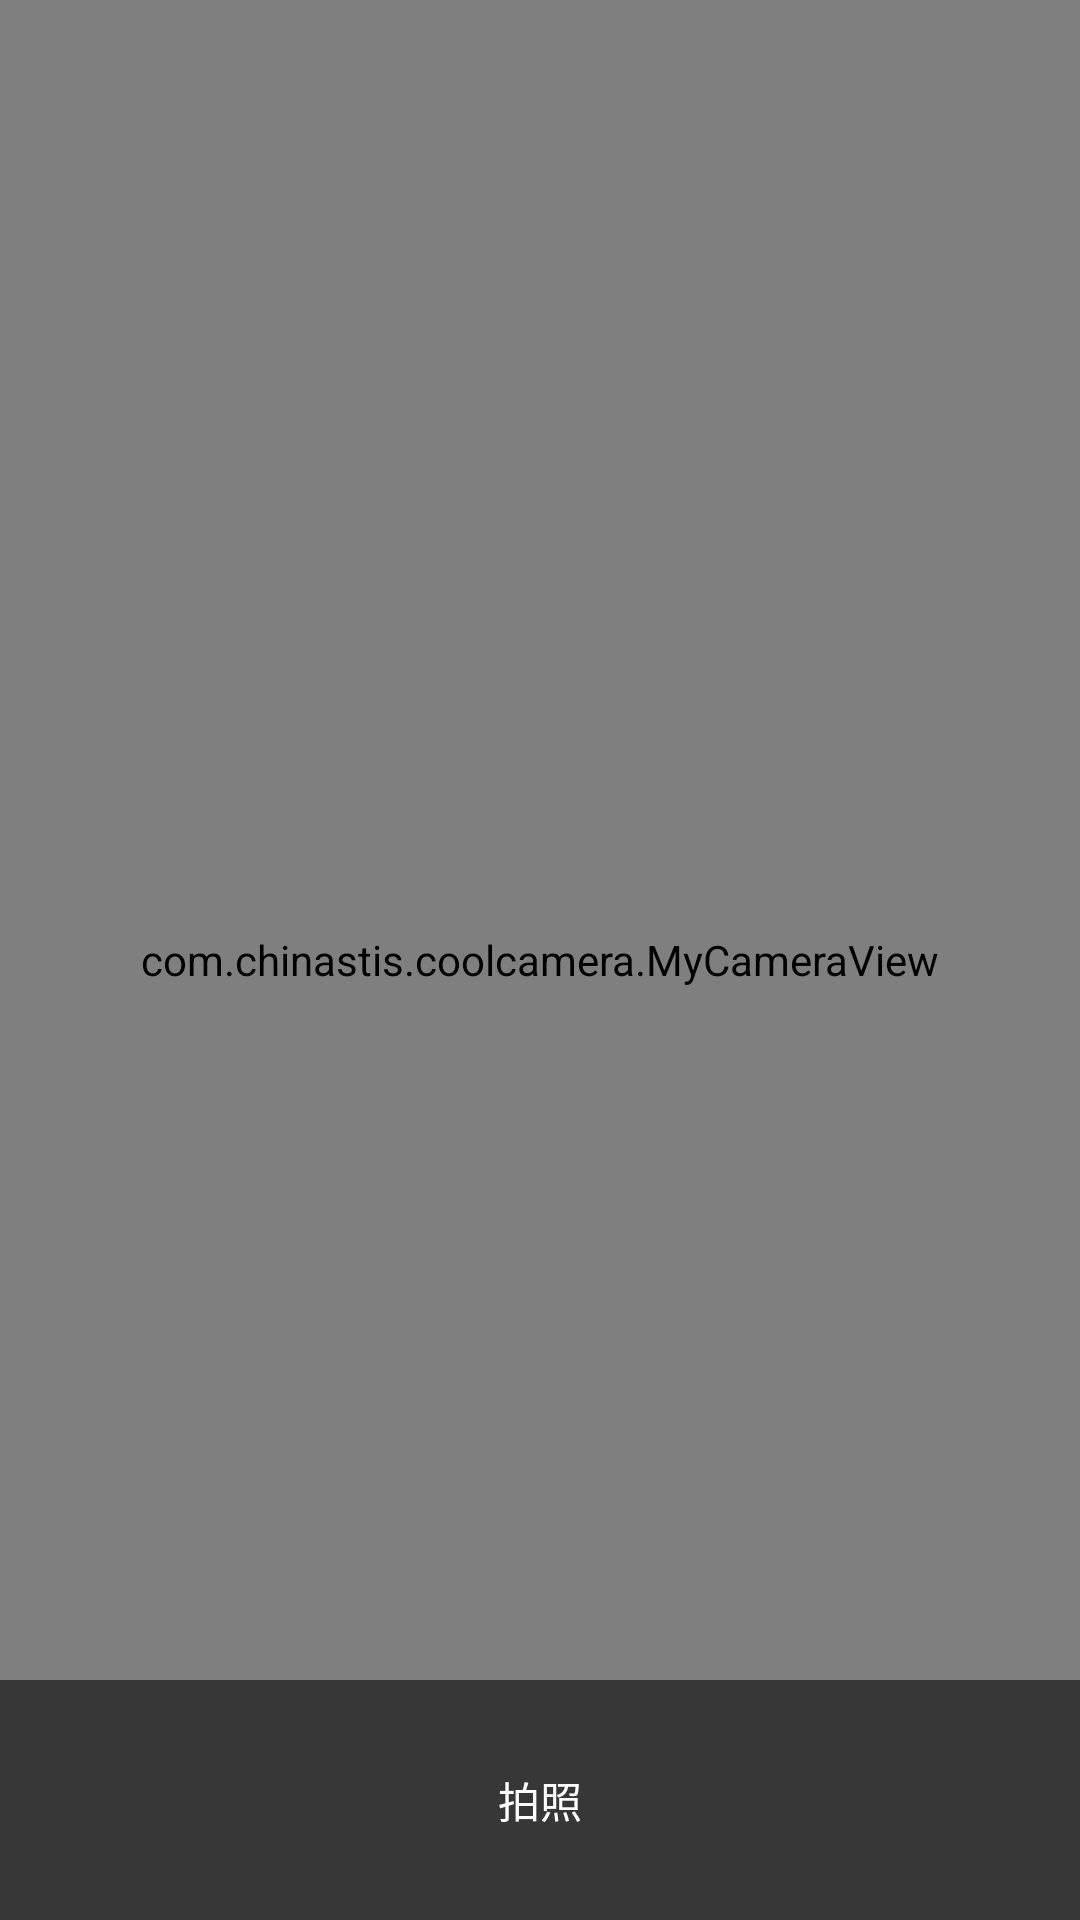

Here is an Android app screen rendered from its layout file. Give the layout XML and the strings, colors and styles it references.
<!-- AndroidManifest.xml: application theme AppTheme -->
<!-- res/layout/activity_camrea.xml -->
<?xml version="1.0" encoding="utf-8"?>
<RelativeLayout xmlns:android="http://schemas.android.com/apk/res/android"
    xmlns:app="http://schemas.android.com/apk/res-auto"
    xmlns:tools="http://schemas.android.com/tools"
    android:layout_width="match_parent"
    android:layout_height="match_parent"
    tools:context="com.chinastis.coolcamera.CameraActivity">

    <com.chinastis.coolcamera.MyCameraView
        android:id="@+id/surfaceView_camera"
        android:layout_width="match_parent"
        android:layout_height="match_parent" />


    <TextView
        android:id="@+id/capture_camera"
        android:text="拍照"
        android:layout_alignParentBottom="true"
        android:onClick="capture"
        android:textColor="#ffffff"
        android:gravity="center"
        android:clickable="true"
        android:background="#90000000"
        android:layout_width="match_parent"
        android:layout_height="80dp" />


</RelativeLayout>
<!-- resources referenced by this layout -->
<resources>
  <style name="AppTheme" parent="Theme.AppCompat.Light.DarkActionBar">
          
          <item name="colorPrimary">@color/colorPrimary</item>
          <item name="colorPrimaryDark">@color/colorPrimaryDark</item>
          <item name="colorAccent">@color/colorAccent</item>
      </style>
  <!-- not gathered from this repository: default colours our renderer supplied (Android Studio template values) -->
  <color name="colorPrimary">#FF6200EE</color>
  <color name="colorPrimaryDark">#FF3700B3</color>
  <color name="colorAccent">#FF03DAC5</color>
</resources>
